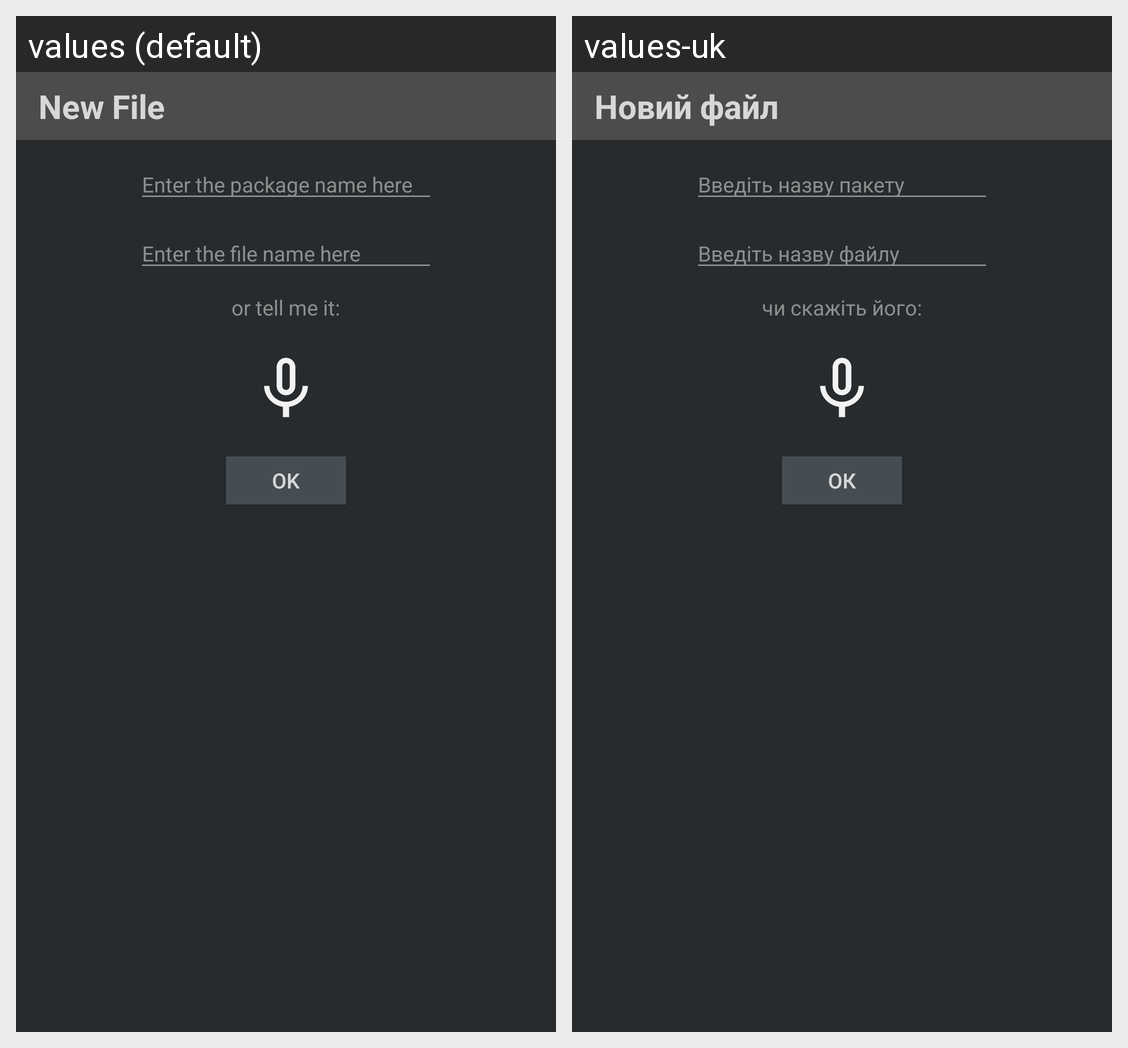

Locale-by-locale string values for the Android screen shown in this grid:
Android screen res/layout/new_file_window_layout.xml rendered under 2 locales, left to right: values (default), values-uk. Device: Nexus 5 (rendered at 1080×1920; each locale shown at half size, 540×960, under a caption strip naming it); theme AppTheme.
Strings drawn on this screen, with the default value and each locale's value (text and hints the layout hard-codes, and strings that could not be matched under every locale, appear in the picture but are not listed):

new_file
  values: New File
  values-uk: Новий файл

enter_package_name
  values: Enter the package name here
  values-uk: Введіть назву пакету

enter_file_name
  values: Enter the file name here
  values-uk: Введіть назву файлу

or_say
  values: or tell me it:
  values-uk: чи скажіть його:

finish_btn
  values: OK
  values-uk: ОК
